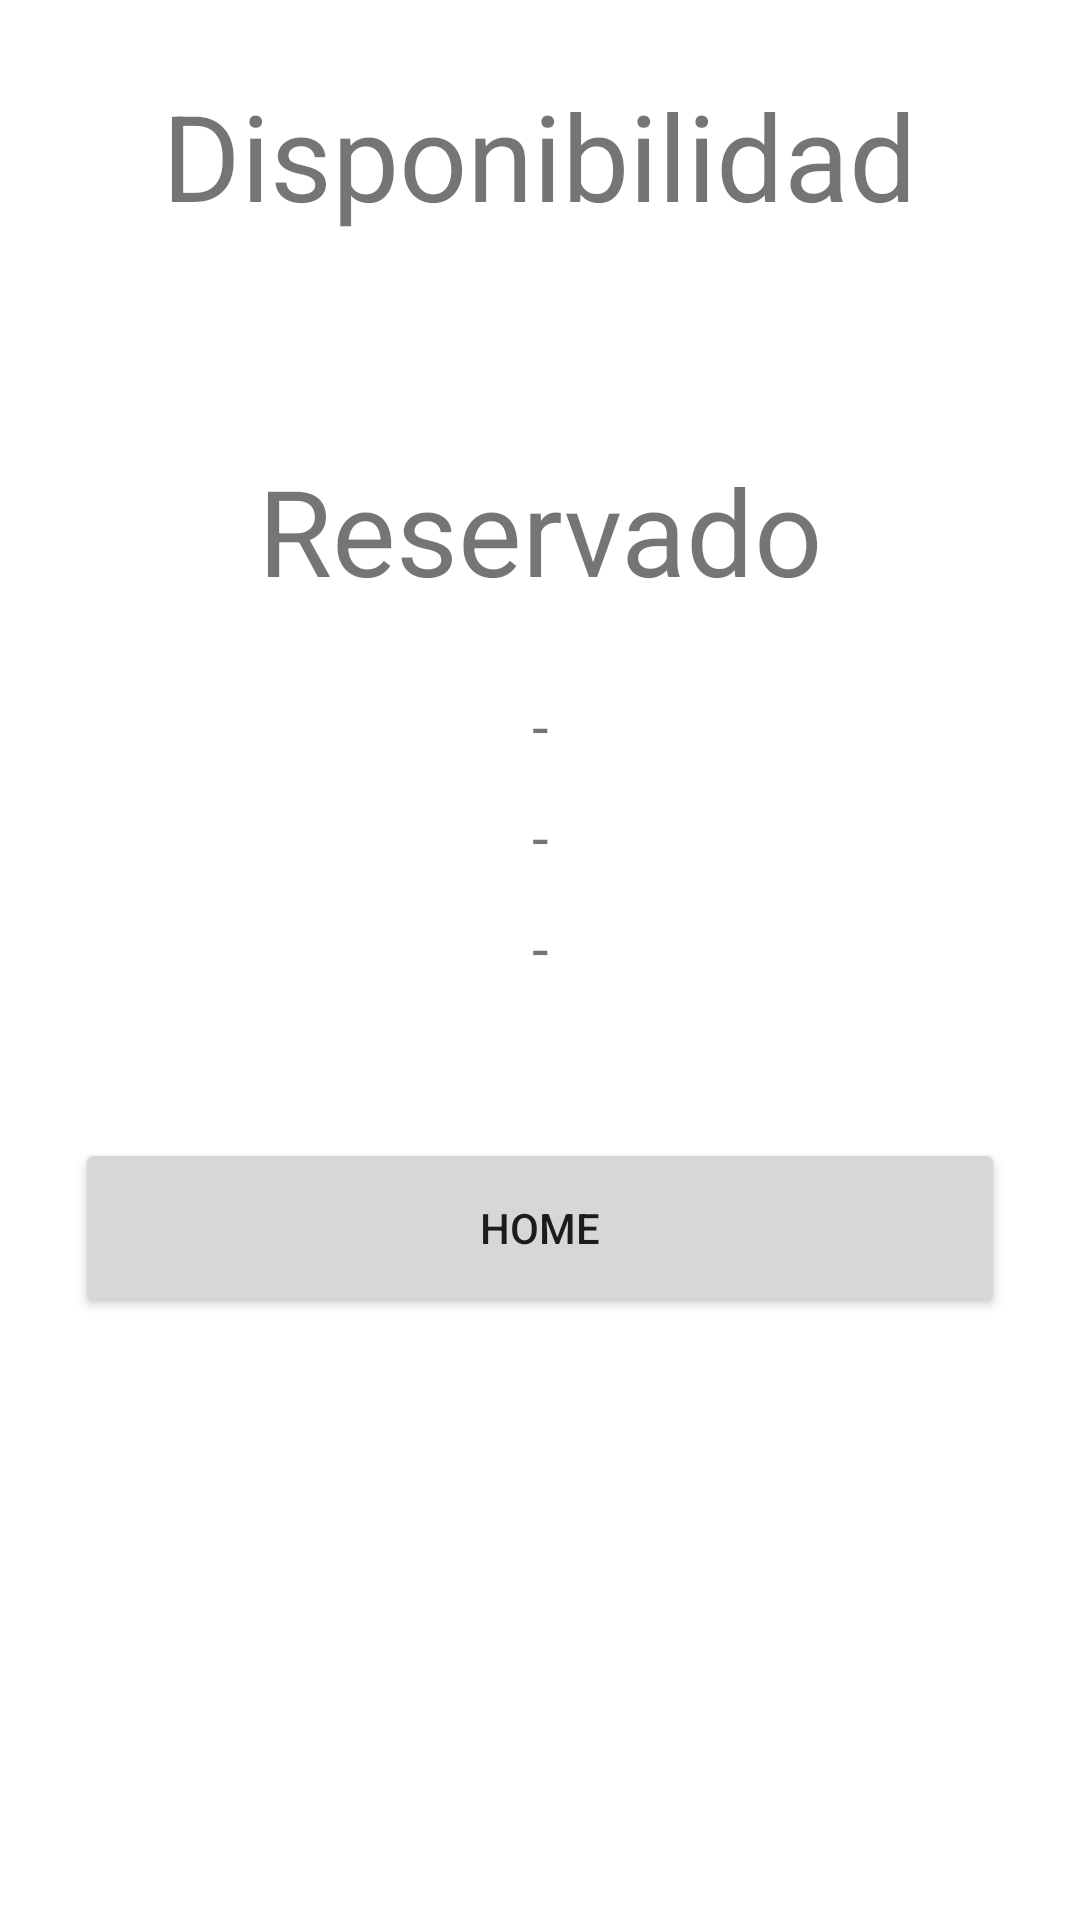

Layout XML and referenced resources for this Android screen:
<!-- AndroidManifest.xml: application theme Theme.Estacionamiento -->
<!-- res/layout/activity_reserva_status.xml -->
<?xml version="1.0" encoding="utf-8"?>
<LinearLayout xmlns:android="http://schemas.android.com/apk/res/android"
    xmlns:app="http://schemas.android.com/apk/res-auto"
    xmlns:tools="http://schemas.android.com/tools"
    android:id="@+id/main"
    android:layout_width="match_parent"
    android:layout_height="match_parent"
    android:orientation="vertical"
    tools:context=".ReservaStatusActivity">

    <LinearLayout
        android:layout_width="match_parent"
        android:layout_height="100dp"
        android:gravity="center_horizontal"
        android:orientation="vertical">

        <TextView android:layout_width="wrap_content"
            android:layout_height="wrap_content"
            android:layout_marginTop="25dp"
            android:text="Disponibilidad"
            android:textSize="40sp"/>
    </LinearLayout>

    <LinearLayout
        android:layout_width="match_parent"
        android:layout_height="wrap_content"
        android:layout_margin="25dp"
        android:orientation="vertical"
        android:gravity="center_vertical">

        <ImageView
            android:layout_width="match_parent"
            android:layout_height="match_parent"
            android:src="@mipmap/ic_check_round" />

        <TextView android:layout_width="match_parent"
            android:layout_height="wrap_content"
            android:layout_marginTop="25dp"
            android:textAlignment="center"
            android:text="Reservado"
            android:textSize="40sp"/>

        <TextView
            android:id="@+id/tvCodigo"
            android:layout_width="match_parent"
            android:layout_height="wrap_content"
            android:layout_marginTop="25dp"
            android:text="-"
            android:textAlignment="center"
            android:textSize="20sp"/>

        <TextView
            android:id="@+id/tvPlaca"
            android:layout_width="match_parent"
            android:layout_height="wrap_content"
            android:layout_marginTop="10dp"
            android:text="-"
            android:textAlignment="center"
            android:textSize="20sp"/>

        <TextView
            android:id="@+id/tvFecha"
            android:layout_width="match_parent"
            android:layout_height="wrap_content"
            android:layout_marginTop="10dp"
            android:text="-"
            android:textAlignment="center"
            android:textSize="20sp"/>



        <Button
            android:layout_width="match_parent"
            android:layout_height="60dp"
            android:layout_marginTop="50dp"
            android:text="Home"
            android:paddingLeft="50dp"
            android:paddingRight="50dp"/>
    </LinearLayout>

</LinearLayout>
<!-- resources referenced by this layout -->
<resources>
  <!-- mipmap ic_check_round (mipmap-anydpi-v26) -->
  <?xml version="1.0" encoding="utf-8"?>
  <adaptive-icon xmlns:android="http://schemas.android.com/apk/res/android">
      <background android:drawable="@drawable/ic_check_background"/>
      <foreground android:drawable="@mipmap/ic_check_capa"/>
  </adaptive-icon>
  <style name="Theme.Estacionamiento" parent="Theme.MaterialComponents.DayNight.DarkActionBar">
          
          <item name="colorPrimary">#0A57B8</item>
          <item name="colorPrimaryVariant">@color/purple_700</item>
          <item name="colorOnPrimary">@color/white</item>
          
          <item name="colorSecondary">@color/teal_200</item>
          <item name="colorSecondaryVariant">@color/teal_700</item>
          <item name="colorOnSecondary">@color/black</item>
          
          <item name="android:statusBarColor">?attr/colorPrimaryVariant</item>
          
      </style>
  <!-- not gathered from this repository: default colours our renderer supplied (Android Studio template values) -->
  <color name="purple_700">#FF3700B3</color>
  <color name="teal_200">#FF03DAC5</color>
  <color name="teal_700">#FF018786</color>
  <color name="black">#FF000000</color>
  <color name="white">#FFFFFFFF</color>
</resources>
